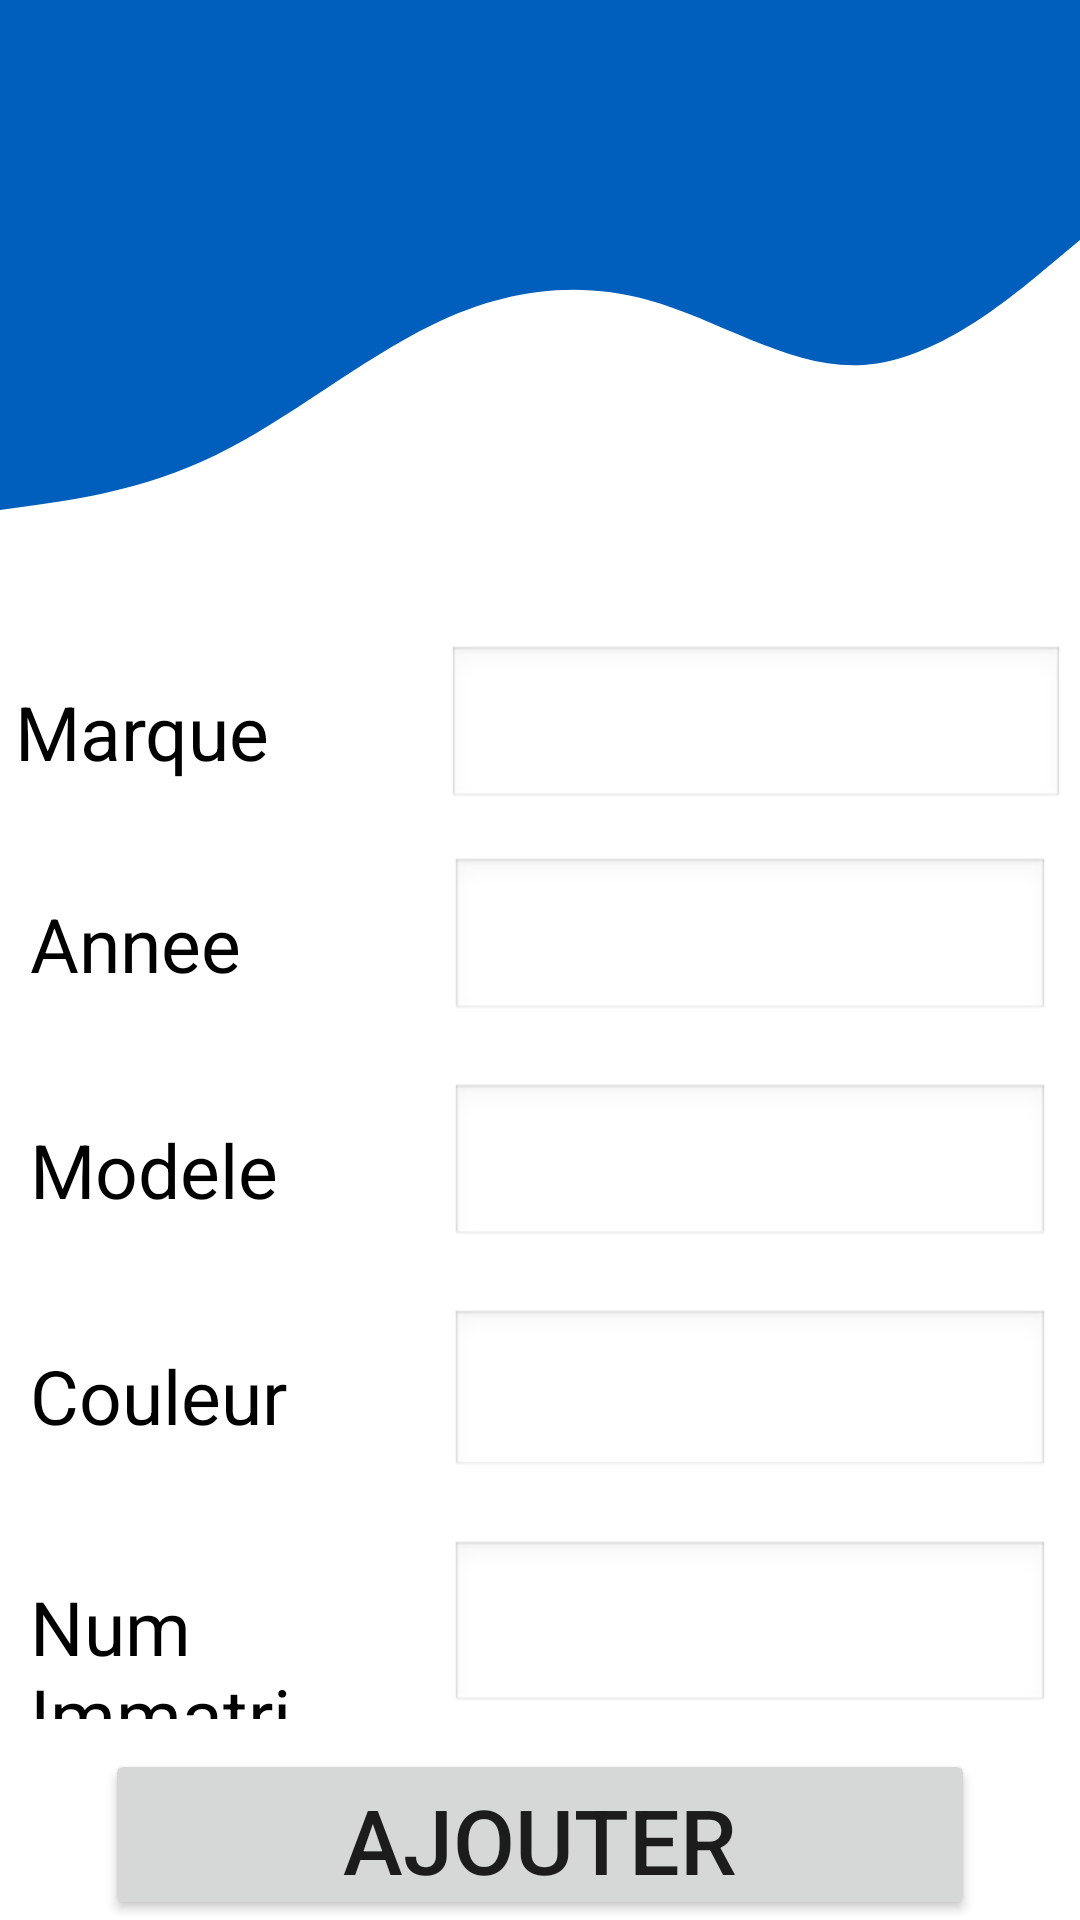

This screen was rendered from an Android layout file. Write that file and the resources it references.
<!-- AndroidManifest.xml: application theme Theme.TGLocation -->
<!-- res/layout/activity_add_voiture.xml -->
<?xml version="1.0" encoding="utf-8"?>
<LinearLayout xmlns:android="http://schemas.android.com/apk/res/android"
    xmlns:app="http://schemas.android.com/apk/res-auto"
    xmlns:tools="http://schemas.android.com/tools"
    android:layout_width="match_parent"
    android:layout_height="match_parent"
    tools:context=".AddVoiture"
    android:orientation="vertical">

    <LinearLayout
        android:layout_width="match_parent"
        android:layout_height="wrap_content"
        android:orientation="vertical">
        <View
            android:layout_width="match_parent"
            android:layout_height="80dp"
            android:background="@color/blue_prime"/>
        <ImageView
            android:layout_width="match_parent"
            android:layout_height="100dp"
            android:background="@drawable/ic_wave" />
    </LinearLayout>


    <LinearLayout
        android:layout_width="match_parent"
        android:layout_height="wrap_content"
        android:layout_marginTop="30dp"
        android:orientation="vertical"
        >


        <LinearLayout
            android:layout_width="match_parent"
            android:layout_height="match_parent"
            android:layout_weight="1"
            android:layout_margin="5dp"
            android:orientation="horizontal">

            <TextView
                android:id="@+id/textView"
                android:layout_width="0dp"
                android:layout_height="wrap_content"
                android:layout_weight="0.7"
                android:text="Marque"
                android:textColor="@color/black"
                android:textSize="25sp" />

            <EditText
                android:id="@+id/editMarque"
                android:layout_width="0dp"
                android:layout_height="wrap_content"
                android:layout_weight="1"
                android:ems="10"
                android:inputType="textPersonName"
                android:background="@android:drawable/edit_text"
                android:textSize="30sp" />
        </LinearLayout>

        <LinearLayout
            android:layout_width="match_parent"
            android:layout_height="match_parent"
            android:layout_weight="1"
            android:layout_margin="10dp"
            android:orientation="horizontal">

            <TextView
                android:id="@+id/textView2"
                android:layout_width="0dp"
                android:layout_height="wrap_content"
                android:layout_weight="0.7"
                android:text="Annee"
                android:textColor="@color/black"
                android:textSize="25sp" />

            <EditText
                android:id="@+id/editAnnee"
                android:layout_width="0dp"
                android:layout_height="wrap_content"
                android:layout_weight="1"
                android:ems="10"
                android:inputType="date"
                android:background="@android:drawable/edit_text"
                android:textSize="30sp" />

        </LinearLayout>


        <LinearLayout
            android:layout_width="match_parent"
            android:layout_height="match_parent"
            android:layout_weight="1"
            android:layout_margin="10dp"
            android:orientation="horizontal">

            <TextView
                android:id="@+id/textView5"
                android:layout_width="0dp"
                android:layout_height="wrap_content"
                android:layout_weight="0.7"
                android:text="Modele"
                android:textColor="@color/black"
                android:textSize="25sp" />

            <EditText
                android:id="@+id/editModele"
                android:layout_width="0dp"
                android:layout_height="wrap_content"
                android:layout_weight="1"
                android:ems="10"
                android:inputType="textPersonName"
                android:background="@android:drawable/edit_text"
                android:textSize="30sp" />

        </LinearLayout>

        <LinearLayout
            android:layout_width="match_parent"
            android:layout_height="match_parent"
            android:layout_weight="0.5"
            android:layout_margin="10dp"
            android:orientation="horizontal">

            <TextView
                android:id="@+id/textView6"
                android:layout_width="0dp"
                android:layout_height="wrap_content"
                android:layout_weight="0.7"
                android:text="Couleur"
                android:textColor="@color/black"
                android:textSize="25sp" />

            <EditText
                android:id="@+id/editCouleur"
                android:layout_width="0dp"
                android:layout_height="wrap_content"
                android:layout_weight="1"
                android:ems="10"
                android:inputType="text"
                android:background="@android:drawable/edit_text"
                android:textSize="30sp" />

        </LinearLayout>
        <LinearLayout
            android:layout_width="match_parent"
            android:layout_height="match_parent"
            android:layout_weight="1"
            android:layout_margin="10dp"
            android:orientation="horizontal">

            <TextView
                android:id="@+id/textView7"
                android:layout_width="0dp"
                android:layout_height="wrap_content"
                android:layout_weight="0.7"
                android:text="Num Immatri"
                android:textColor="@color/black"
                android:textSize="25sp" />

            <EditText
                android:id="@+id/editNum_immatri"
                android:layout_width="0dp"
                android:layout_height="wrap_content"
                android:layout_weight="1"
                android:ems="10"
                android:inputType="textPersonName"
                android:background="@android:drawable/edit_text"
                android:textSize="30sp" />

        </LinearLayout>

        <LinearLayout
            android:layout_width="match_parent"
            android:layout_height="match_parent"
            android:layout_weight="1"
            android:layout_marginLeft="35dp"
            android:layout_marginRight="35dp"
            android:orientation="horizontal">

            <Button
                android:id="@+id/btnvalider"
                android:layout_width="wrap_content"
                android:layout_height="wrap_content"
                android:layout_gravity="center_horizontal"
                android:layout_weight="1"
                android:gravity="center"
                android:text="Ajouter"
                android:textSize="30sp" />
        </LinearLayout>
    </LinearLayout>


</LinearLayout>
<!-- resources referenced by this layout -->
<resources>
  <color name="black">#FF000000</color>
  <color name="blue_prime">#005ebd</color>
  <!-- drawable ic_wave (drawable) -->
  <vector xmlns:android="http://schemas.android.com/apk/res/android"
      android:width="1440dp"
      android:height="320dp"
      android:viewportWidth="1440"
      android:viewportHeight="320">
    <path
        android:pathData="M0,288L48,282.7C96,277 192,267 288,229.3C384,192 480,128 576,90.7C672,53 768,43 864,64C960,85 1056,139 1152,133.3C1248,128 1344,64 1392,32L1440,0L1440,0L1392,0C1344,0 1248,0 1152,0C1056,0 960,0 864,0C768,0 672,0 576,0C480,0 384,0 288,0C192,0 96,0 48,0L0,0Z"
        android:fillColor="#005ebd"/>
  </vector>
  <style name="Theme.TGLocation" parent="Theme.MaterialComponents.DayNight.DarkActionBar">
          
          <item name="colorPrimary">@color/blue_prime</item>
          <item name="colorPrimaryVariant">@color/purple_700</item>
          <item name="colorOnPrimary">@color/white</item>
          
          <item name="colorSecondary">@color/teal_200</item>
          <item name="colorSecondaryVariant">@color/teal_700</item>
          <item name="colorOnSecondary">@color/black</item>
          
          <item name="android:statusBarColor" tools:targetApi="l">?attr/colorPrimaryVariant</item>
          
      </style>
  <color name="purple_700">#005ebd</color>
  <color name="white">#FFFFFFFF</color>
  <color name="teal_200">#FF03DAC5</color>
  <color name="teal_700">#FF018786</color>
</resources>
